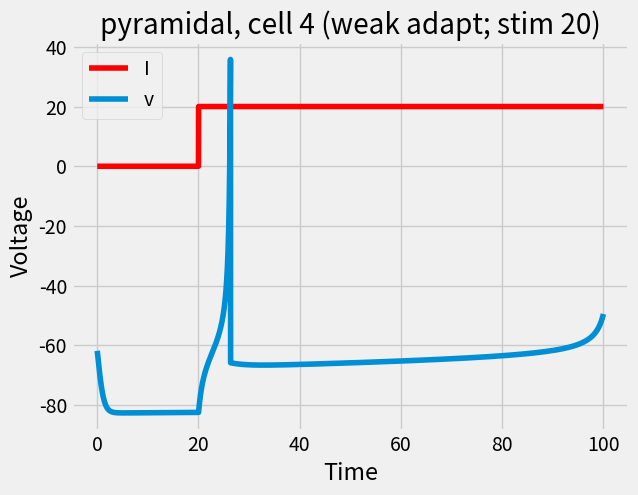

Here is the Python script that generated this plot:
import matplotlib.pyplot as plt

#the Izhikevich mode
def izh(duration, dt, u, v, Ii, I2, a, b, c, d, stmTme):
    #init vars
    t = 0
    I = Ii
    stmTme = stmTme
    
    #plotting stuff
    v_hist = [v]
    u_hist = [u]
    t_hist = [t]
    I_hist  = [Ii]
    

    #run the simulation for a certain amount of time
    while t < duration:
        #this resets the voltage once the neuron spikes
        if v > 30:
            v = c
            u = u + d
        #this resets I past a certain point, akin to a stimulation
        if t > stmTme:
            I = I2
        #update based on equations
        dv = (.04 *( v ** 2)) + (5 * v) + 140 - u + I
        du = a * ((b*v) - u)
        
        v = v + dt*dv
        u = u + dt*du

        #update time based on the dt step
        t += dt
        #append I for stim plot
        if t < stmTme:
            I_hist.append(Ii)
        else:
            I_hist.append(I2)
        #plotting
        v_hist.append(v)
        u_hist.append(u)
        t_hist.append(t)
        
    return v_hist,u_hist,t_hist, I_hist



#parameters
times = 10
Ii = 0
I2 = 20
a = .00008
b = 3
c = -65.8
d = 5

v = -61.8
u = 0

#                                       duration, dt,   u,    v,   I,   a,   b,   c,  d
vHist, uHist, tHist, IHist = izh(100, .025, u, v, Ii, I2, a, b, c, d, 20)

#Here are other parameters to expiriment with.
#bistability
#v, u, t = izh(100, .025, 0, -61, 10, .1, .26, -60, 0)

#chattering
#v, u, t = izh(100, .025, 0, -61, 10, .04, .2, -50, 2)


#plotting Information
#plt.plot(t, u, label='u')
plt.style.use('fivethirtyeight')
plt.plot(tHist,IHist,'r', label='I')
plt.plot(tHist, vHist, label='v')
plt.xlabel('Time')
plt.ylabel('Voltage')
plt.title('pyramidal, cell 4 (weak adapt; stim 20)')
#uncomment below if you want the parameters on the plot (can be messy)
#plt.title(('I: ', I2, 'v:', v, 'u:', u, 'a:', a, 'b:', b, 'c:', c, 'd:', d))
plt.legend()
plt.show()


    
